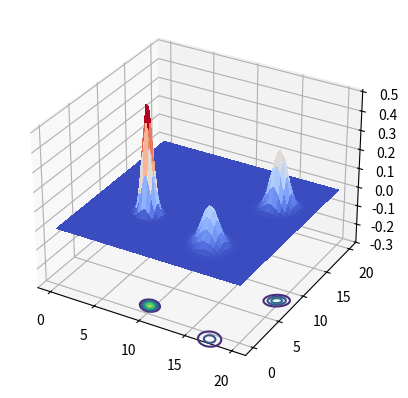

Generate this figure with matplotlib:
import numpy as np
import matplotlib.pyplot as plt
from matplotlib import cm
from mpl_toolkits.mplot3d import Axes3D
from scipy import stats

mean0 = [ 3.1627717, 2.74815376]
cov0  = [[0.44675818, -0.04885433], [-0.04885433, 0.52484173]]
mean1 = [ 6.63373967, 6.82700035]
cov1  = [[ 0.46269969, 0.11528141], [0.11528141, 0.50237073]]
mean2 = [ 7.20726944, 2.61513787]
cov2  = [[ 0.38486096, -0.13042758], [-0.13042758, 0.40928813]]

mean0 = [ 6.1627717, 6.74815376]
cov0  = [[0.3075818, -0.04885433], [-0.04885433, 0.25484173]]
mean1 = [ 16.63373967, 13.82700035]
cov1  = [[ 0.56269969, 0.11528141], [0.11528141, 0.50237073]]
mean2 = [ 14.20726944, 4.61513787]
cov2  = [[ 0.78486096, -0.13042758], [-0.13042758, 0.80928813]]


x = np.linspace(0, 20, 100)
y = np.linspace(0, 20, 100)
X, Y = np.meshgrid(x, y)
Z0 = np.random.random((len(x),len(y)))
Z1 = np.random.random((len(x),len(y)))
Z2 = np.random.random((len(x),len(y)))

def pdf0(arg1,arg2):
    return (stats.multivariate_normal.pdf((arg1,arg2), mean0, cov0))
def pdf1(arg1,arg2):
    return (stats.multivariate_normal.pdf((arg1,arg2), mean1, cov1))
def pdf2(arg1,arg2):
    return (stats.multivariate_normal.pdf((arg1,arg2), mean2, cov2))


for i in range (0, len(x)):
    for j in range(0,len(y)):
        Z0[i,j] = pdf0(x[i],y[j])
        Z1[i,j] = pdf1(x[i],y[j])
        Z2[i,j] = pdf2(x[i],y[j])

Z0=Z0.T
Z1=Z1.T
Z2=Z2.T

# fig3 = plt.figure()
# ax3 = fig3.add_subplot(111)
# ax3.contour(X,Y,Z0)
# ax3.contour(X,Y,Z1)
# ax3.contour(X,Y,Z2)
# plt.show()
#
fig = plt.figure()
ax = fig.add_subplot(1, 1, 1, projection='3d')

# 3D plots for each contour.
#Z0 = ax.plot_surface(X, Y, Z0, linewidth=0, antialiased=False)
#Z1 = ax.plot_surface(X, Y, Z1, linewidth=0, antialiased=False)
#Z2 = ax.plot_surface(X, Y, Z2, linewidth=0, antialiased=False)

surf1 = ax.plot_surface(X, Y, Z0+Z1+Z2, cmap=cm.coolwarm, linewidth=0, antialiased=False)
ax.contour(X, Y, Z0+Z1+Z2, zdir='z', offset=-0.5)


ax.set_zlim(-0.3, 0.51)

plt.show()